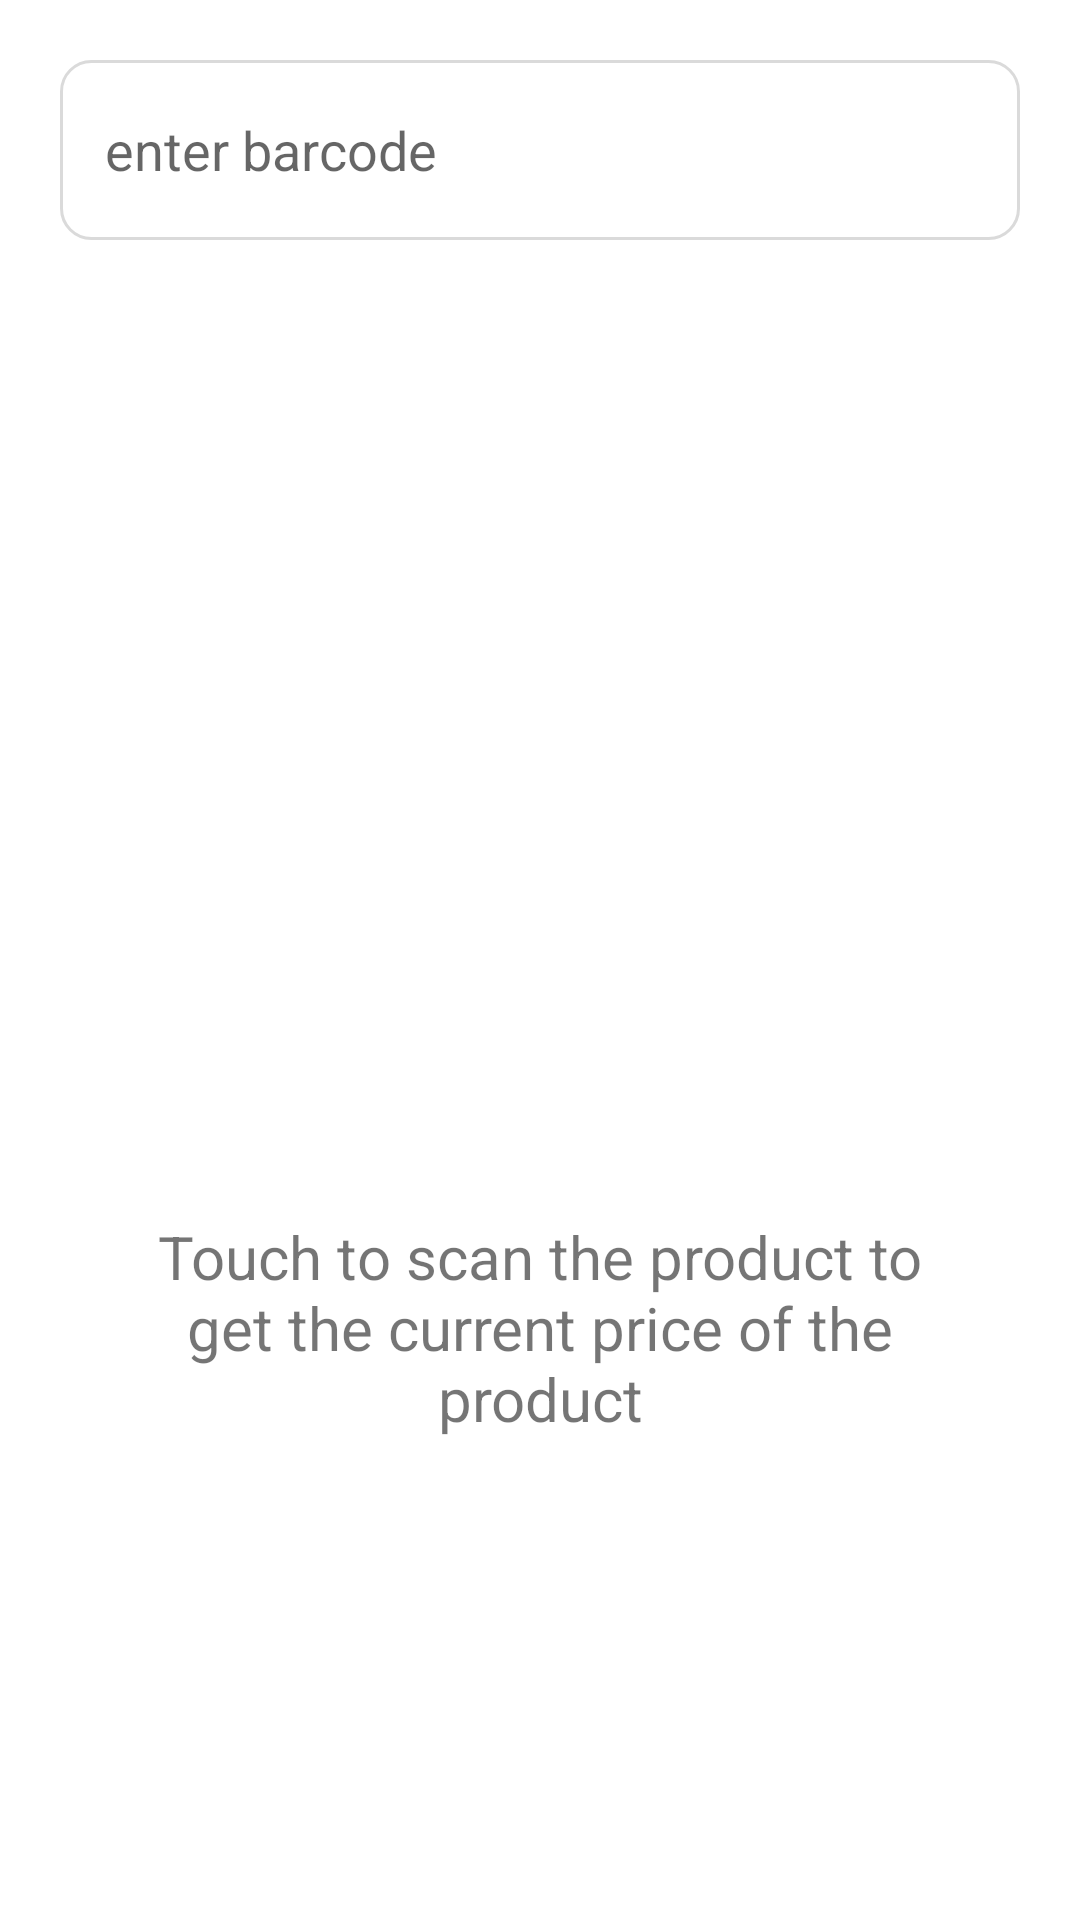

Here is an Android app screen rendered from its layout file. Give the layout XML and the strings, colors and styles it references.
<!-- AndroidManifest.xml: application theme Theme.PricePal -->
<!-- res/layout/fragment_barcode.xml -->
<?xml version="1.0" encoding="utf-8"?>
<androidx.constraintlayout.widget.ConstraintLayout
    xmlns:android="http://schemas.android.com/apk/res/android"
    xmlns:app="http://schemas.android.com/apk/res-auto"
    xmlns:tools="http://schemas.android.com/tools"
    android:id="@+id/container"
    android:layout_width="match_parent"
    android:layout_height="match_parent"
    android:padding="20dp"
    tools:context=".ui.stores.StoresFragment">
    <LinearLayout
        android:layout_width="match_parent"
        android:layout_height="match_parent"
        android:orientation="vertical"
        tools:ignore="MissingConstraints">
        <LinearLayout
            android:layout_width="match_parent"
            android:layout_height="wrap_content"
            android:orientation="horizontal"
            android:background="@drawable/card_border"
            android:weightSum="5">
            <EditText
                android:layout_width="0dp"
                android:layout_weight="4.5"
                android:layout_height="40dp"
                android:padding="5dp"
                android:id="@+id/etSearchProduct"
                android:background="@null"
                android:hint="@string/enter_barcode"/>
            <TextView
                android:id="@+id/tvSearchProduct"
                android:layout_width="0dp"
                android:layout_weight="0.5"
                android:layout_height="wrap_content"
                android:padding="7dp"
                android:clickable="true"
                android:foreground="?attr/selectableItemBackground"
                android:background="@drawable/ic_baseline_search_24"
                tools:targetApi="m"
                android:focusable="true"
                tools:ignore="UnusedAttribute" />
        </LinearLayout>

        <TextView
            android:id="@+id/tvEmptyData"
            android:layout_width="match_parent"
            android:layout_height="wrap_content"
            android:layout_marginStart="8dp"
            android:layout_marginTop="8dp"
            android:layout_marginEnd="8dp"
            android:textAlignment="center"
            android:textSize="20sp"
            app:layout_constraintBottom_toBottomOf="parent"
            app:layout_constraintEnd_toEndOf="parent"
            app:layout_constraintStart_toStartOf="parent"
            app:layout_constraintTop_toTopOf="parent" />

        <LinearLayout
            android:layout_width="match_parent"
            android:layout_height="match_parent"
            android:layout_gravity="center"
            android:orientation="vertical"
            android:gravity="center">
            <ImageView
                android:id="@+id/tvBarcodeScan"
                android:layout_width="110dp"
                android:layout_height="110dp"
                android:layout_gravity="center"
                android:layout_marginTop="30dp"
                android:src="@drawable/barcodescanimage"
                android:clickable="true"
                android:foreground="?attr/selectableItemBackground"
                android:layout_margin="20dp"
                android:contextClickable="true" />
            <TextView
                android:id="@+id/tvNote"
                android:layout_width="match_parent"
                android:layout_height="wrap_content"
                android:layout_marginStart="8dp"
                android:layout_marginTop="8dp"
                android:layout_marginEnd="8dp"
                android:textAlignment="center"
                android:textSize="20sp"
                android:layout_margin="20dp"
                android:text="@string/touch_to_scan" />
        </LinearLayout>
    </LinearLayout>
</androidx.constraintlayout.widget.ConstraintLayout>
<!-- resources referenced by this layout -->
<resources>
  <!-- drawable card_border (drawable) -->
  <?xml version="1.0" encoding="UTF-8"?>
  <shape xmlns:android="http://schemas.android.com/apk/res/android"
      xmlns:tools="http://schemas.android.com/tools"
      android:shape="rectangle"
      tools:ignore="MissingDefaultResource">
      <corners android:radius="10dp"/>
      <padding android:left="10dp" android:right="10dp"
          android:top="10dp" android:bottom="10dp"/>
      <stroke android:width="1dp" android:color="#DADADA"/>
  </shape>
  <string name="enter_barcode">enter barcode</string>
  <string name="touch_to_scan">Touch to scan the product to get the current price of the product</string>
  <style name="Theme.PricePal" parent="Theme.MaterialComponents.DayNight.DarkActionBar">
          
          <item name="colorPrimary">@color/purple_500</item>
          <item name="colorPrimaryVariant">@color/purple_700</item>
          <item name="colorOnPrimary">@color/white</item>
          
          <item name="colorSecondary">@color/teal_200</item>
          <item name="colorSecondaryVariant">@color/teal_700</item>
          <item name="colorOnSecondary">@color/black</item>
          
          <item name="android:statusBarColor" tools:targetApi="l">?attr/colorPrimaryVariant</item>
          
      </style>
  <color name="purple_500">#0E0120</color>
  <color name="purple_700">#23026A</color>
  <color name="white">#FFFFFFFF</color>
  <color name="teal_200">#506885</color>
  <color name="teal_700">#47A2CF</color>
  <color name="black">#FF000000</color>
</resources>
